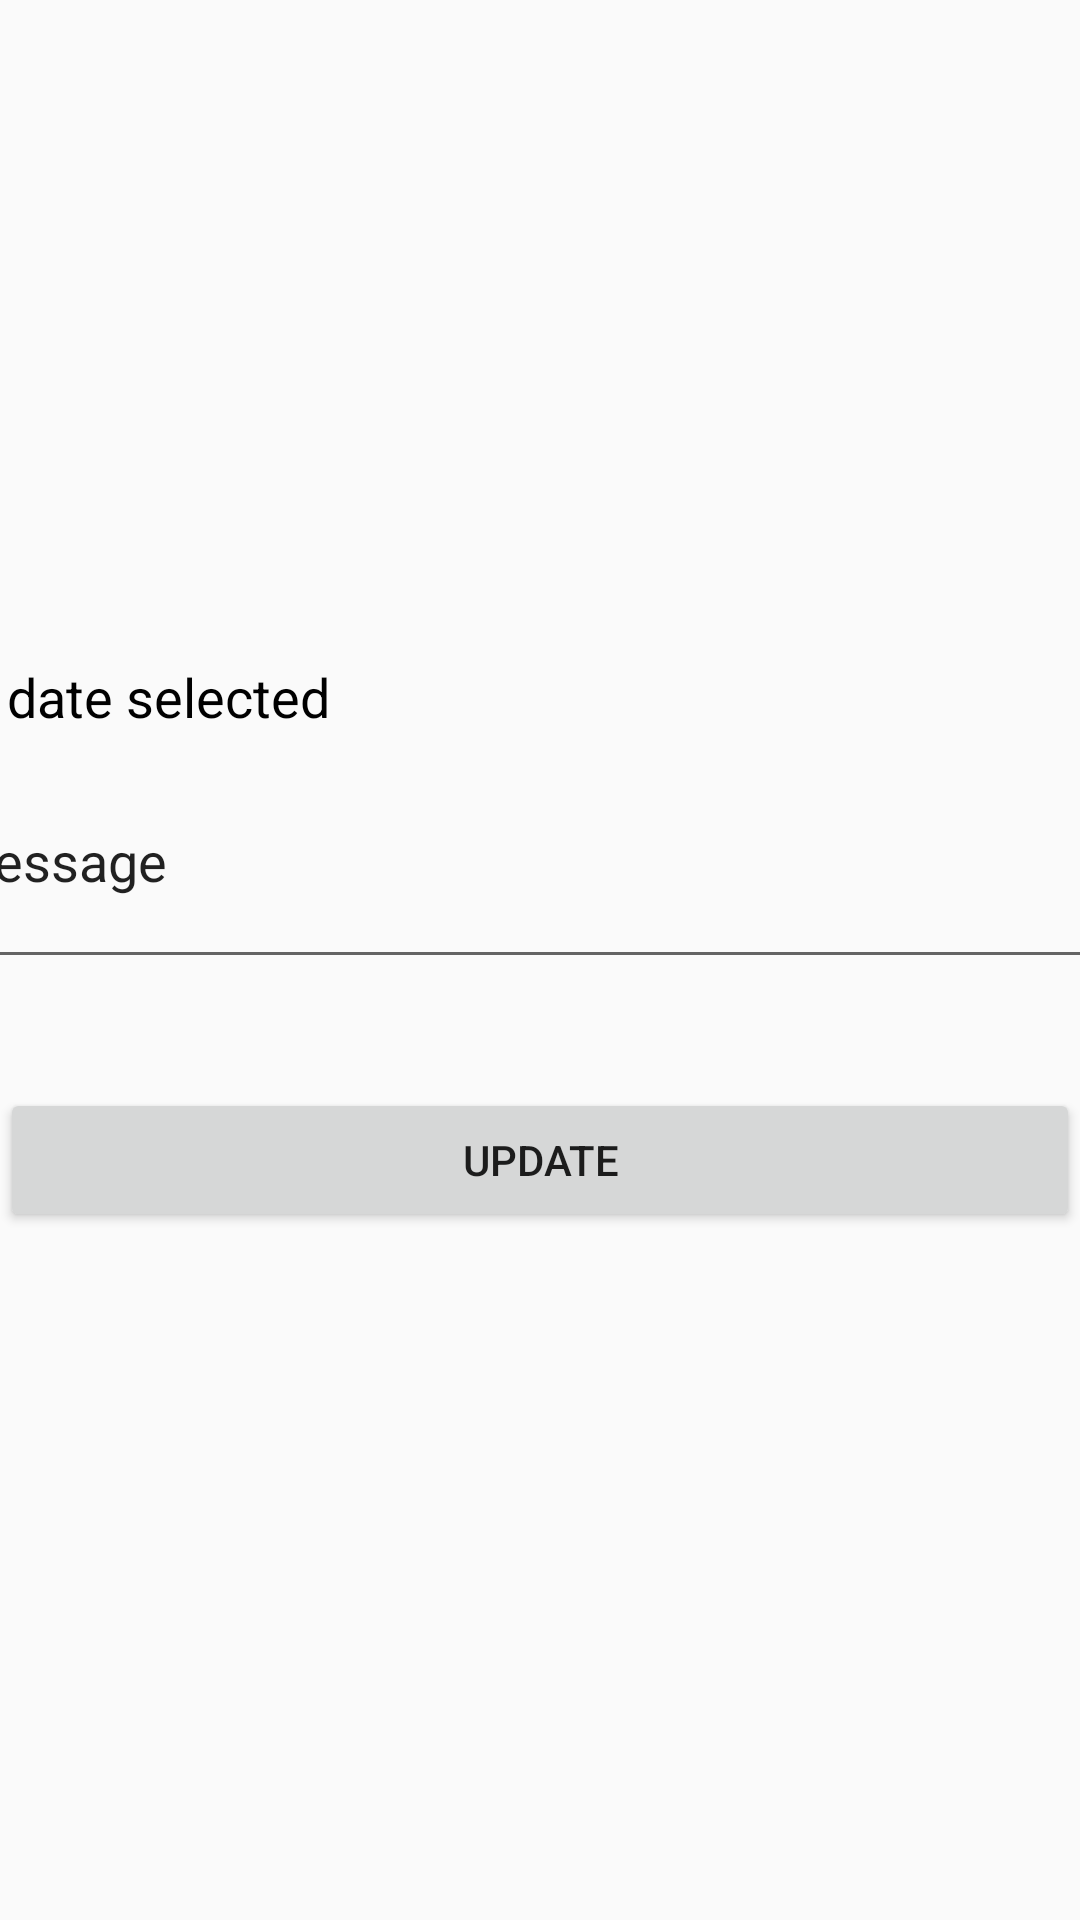

Produce the Android XML layout that renders to this screen, including the resource entries it uses.
<!-- AndroidManifest.xml: application theme Theme.Lab7Fragments -->
<!-- res/layout/screen2.xml -->
<?xml version="1.0" encoding="utf-8"?>
<androidx.constraintlayout.widget.ConstraintLayout xmlns:android="http://schemas.android.com/apk/res/android"
    xmlns:app="http://schemas.android.com/apk/res-auto"
    xmlns:tools="http://schemas.android.com/tools"
    android:orientation="vertical"
    android:layout_width="match_parent"
    android:layout_height="match_parent">

    <EditText
        android:id="@+id/editValue"
        android:layout_width="404dp"
        android:layout_height="82dp"
        android:layout_marginBottom="121dp"
        android:ems="10"
        android:inputType="textPersonName"
        android:text="Message"
        app:layout_constraintEnd_toEndOf="parent"
        app:layout_constraintStart_toStartOf="parent"
        app:layout_constraintTop_toBottomOf="@+id/dateText" />

    <Button
        android:id="@+id/vbutton"
        android:layout_width="match_parent"
        android:layout_height="wrap_content"
        android:layout_marginTop="40dp"
        android:layout_marginBottom="233dp"
        android:text="Update"
        app:layout_constraintBottom_toBottomOf="parent"
        app:layout_constraintEnd_toEndOf="parent"
        app:layout_constraintHorizontal_bias="0.0"
        app:layout_constraintStart_toStartOf="parent"
        app:layout_constraintTop_toBottomOf="@+id/editValue" />

    <TextView
        android:id="@+id/dateText"
        android:layout_width="wrap_content"
        android:layout_height="wrap_content"
        android:layout_marginTop="220dp"
        android:layout_marginEnd="276dp"
        android:text="No date selected"
        android:textColor="#000000"
        android:textSize="18sp"
        android:visibility="visible"
        app:layout_constraintEnd_toEndOf="parent"
        app:layout_constraintStart_toStartOf="parent"
        app:layout_constraintTop_toTopOf="parent" />
</androidx.constraintlayout.widget.ConstraintLayout>
<!-- resources referenced by this layout -->
<resources>
  <style name="Theme.Lab7Fragments" parent="Base.Theme.Lab7Fragments" />
  <style name="Base.Theme.Lab7Fragments" parent="Theme.AppCompat.Light.NoActionBar">
          
          
      </style>
</resources>
